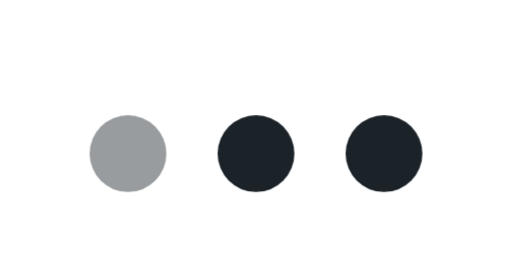
t = 0.00 s
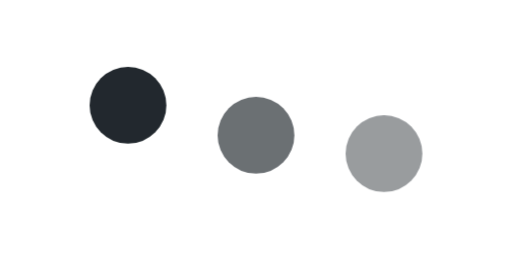
t = 0.30 s
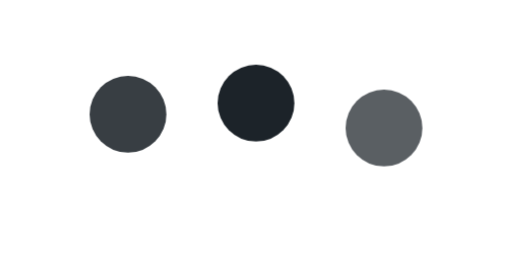
t = 0.48 s
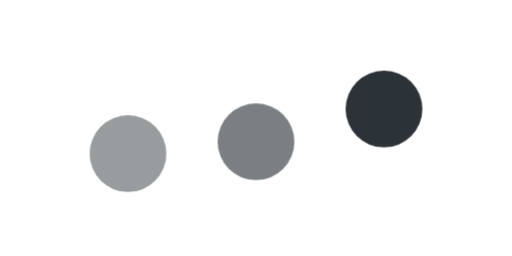
t = 0.75 s
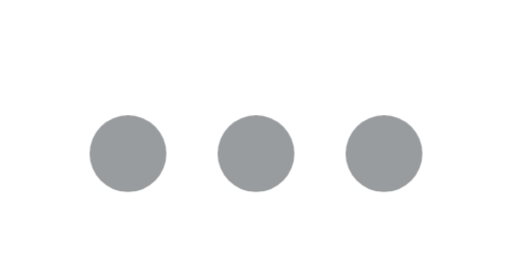
t = 1.02 s
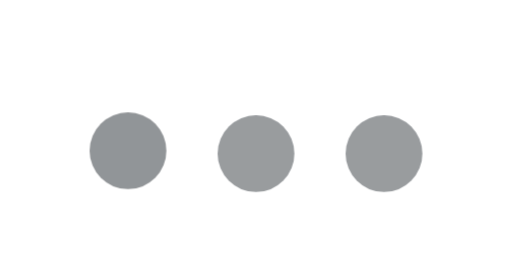
t = 1.26 s

The animated SVG that drew these frames (rendered in a browser with its animation timeline set to each time). Animation: 1 CSS @keyframes rule; one cycle of 1.50 s, repeats indefinitely.

<svg xmlns="http://www.w3.org/2000/svg" id="s-typing-dots" viewBox="0 0 120 60" role="img" aria-labelledby="t-typing-dots">
<title id="t-typing-dots">Three dots rising in turn</title>
<desc>Use while something is being worked out, or to show an assistant drafting. Loops.</desc>
<style>#s-typing-dots .d{fill:var(--ink,#1b2228);animation:typing-dots-b 1.2s ease-in-out infinite}#s-typing-dots .d:nth-of-type(2){animation-delay:.15s}#s-typing-dots .d:nth-of-type(3){animation-delay:.3s}@keyframes typing-dots-b{0%,60%,100%{transform:translateY(0);opacity:.45}30%{transform:translateY(-12px);opacity:1}}@media (prefers-reduced-motion:reduce){#s-typing-dots *{animation:none!important}}</style>
<circle class="d" cx="30" cy="36" r="9"/><circle class="d" cx="60" cy="36" r="9"/><circle class="d" cx="90" cy="36" r="9"/>
</svg>
